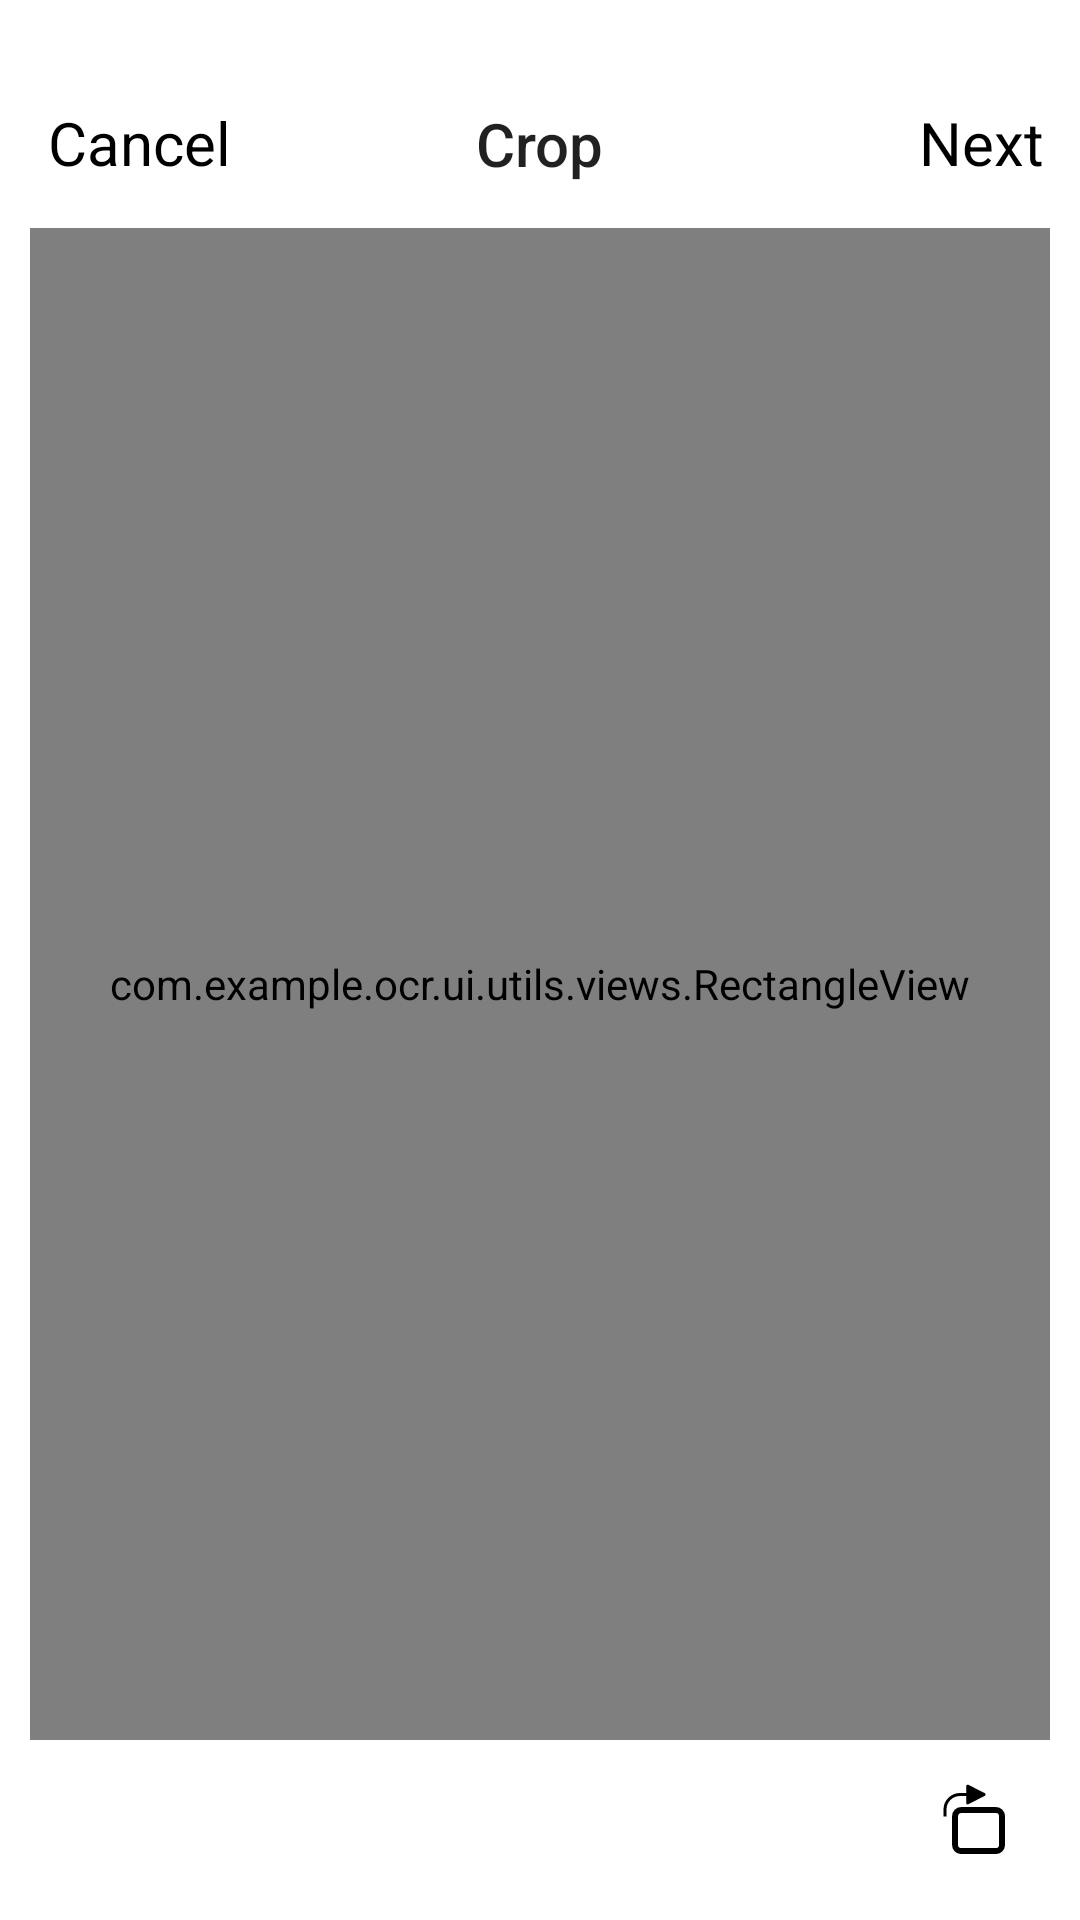

Write the Android layout XML for this screen, with the resource values it uses.
<!-- AndroidManifest.xml: application theme Theme.OCR -->
<!-- res/layout/fragment_crop.xml -->
<?xml version="1.0" encoding="utf-8"?>
<androidx.constraintlayout.widget.ConstraintLayout xmlns:android="http://schemas.android.com/apk/res/android"
    xmlns:app="http://schemas.android.com/apk/res-auto"
    xmlns:tools="http://schemas.android.com/tools"
    android:layout_width="match_parent"
    android:layout_height="match_parent"
    tools:context=".ui.main.CropFragment">
    
    <com.google.android.material.appbar.MaterialToolbar
        android:id="@+id/toolbar"
        android:layout_width="match_parent"
        android:layout_height="?actionBarSize"
        android:layout_marginTop="20dp"
        android:background="@color/white"
        app:layout_constraintEnd_toEndOf="parent"
        app:layout_constraintHorizontal_bias="0.5"
        app:layout_constraintStart_toStartOf="parent"
        app:layout_constraintTop_toTopOf="parent">

        <TextView
            android:id="@+id/toolbarTitle"
            android:layout_width="wrap_content"
            android:layout_height="wrap_content"
            android:layout_gravity="center"
            android:text="Crop"
            android:textAppearance="@style/TextAppearance.AppCompat.Title" />

        <TextView
            android:id="@+id/crop_done_btn"
            android:layout_width="wrap_content"
            android:layout_height="wrap_content"
            android:layout_gravity="end"
            android:layout_marginEnd="2dp"
            android:layout_marginBottom="5dp"
            android:gravity="bottom"
            android:minHeight="48dp"
            android:padding="10dp"
            android:text="Next"
            android:textColor="@drawable/btn_text_color_black"
            android:textSize="20sp" />

        <TextView
            android:id="@+id/crop_cancel_btn"
            android:layout_width="wrap_content"
            android:layout_height="wrap_content"
            android:layout_gravity="start"
            android:layout_marginBottom="5dp"
            android:gravity="bottom"
            android:minHeight="48dp"
            android:paddingVertical="10dp"
            android:text="Cancel"
            android:textColor="@drawable/btn_text_color_black"
            android:textSize="20sp" />
    </com.google.android.material.appbar.MaterialToolbar>

    <com.example.ocr.ui.utils.views.RectangleView
        android:id="@+id/imgView"
        android:layout_width="0dp"
        android:layout_height="0dp"
        android:layout_marginHorizontal="10dp"
        android:layout_marginBottom="60dp"
        app:layout_constraintBottom_toBottomOf="parent"
        app:layout_constraintEnd_toEndOf="parent"
        app:layout_constraintHorizontal_bias="0.5"
        app:layout_constraintStart_toStartOf="parent"
        app:layout_constraintTop_toBottomOf="@id/toolbar" />

    <ImageButton
        android:id="@+id/rotateImage"
        android:layout_width="wrap_content"
        android:layout_height="wrap_content"
        android:layout_margin="10dp"
        android:background="@color/transparent"
        android:contentDescription="Rotate this image by 90 degrees"
        android:minWidth="48dp"
        android:minHeight="48dp"
        android:src="@drawable/ic_rotate"
        app:layout_constraintBottom_toBottomOf="parent"
        app:layout_constraintEnd_toEndOf="parent" />
</androidx.constraintlayout.widget.ConstraintLayout>
<!-- resources referenced by this layout -->
<resources>
  <color name="transparent">#00FFFFFF</color>
  <color name="white">#FFFFFFFF</color>
  <!-- drawable btn_text_color_black (drawable) -->
  <?xml version="1.0" encoding="utf-8"?>
  <selector xmlns:android="http://schemas.android.com/apk/res/android">
      
      <item android:color="#000000" android:state_focused="true" android:state_pressed="false" />
  
      
      <item android:color="@color/text_selected" android:state_focused="true" android:state_pressed="true" />
  
      
      <item android:color="@color/text_selected" android:state_focused="false" android:state_pressed="true" />
  
      
      <item android:color="#000000" />
  </selector>
  <!-- drawable ic_rotate (drawable) -->
  <vector xmlns:android="http://schemas.android.com/apk/res/android"
      android:width="24dp"
      android:height="24dp"
      android:viewportWidth="24"
      android:viewportHeight="24">
      <path
          android:fillColor="#00000000"
          android:pathData="M6.353,9.352L18,9.352A2,2 0,0 1,20 11.352L20,21.004A2,2 0,0 1,18 23.004L6.353,23.004A2,2 0,0 1,4.353 21.004L4.353,11.352A2,2 0,0 1,6.353 9.352z"
          android:strokeWidth="2"
          android:strokeColor="@color/black" />
      <path
          android:fillColor="@color/black"
          android:pathData="M14.249,3.729C14.612,3.915 14.612,4.433 14.249,4.619L8.787,7.416C8.454,7.586 8.059,7.345 8.059,6.971L8.059,1.377C8.059,1.003 8.454,0.762 8.787,0.932L14.249,3.729Z" />
      <path
          android:fillColor="#00000000"
          android:pathData="M9.235,4.172H6C3.239,4.172 1,6.41 1,9.172V11.476"
          android:strokeWidth="1"
          android:strokeColor="@color/black" />
  </vector>
  <style name="Theme.OCR" parent="Theme.MaterialComponents.DayNight.NoActionBar">
          
          <item name="colorPrimary">@color/purple_500</item>
          <item name="colorPrimaryVariant">@color/purple_700</item>
          <item name="colorOnPrimary">@color/white</item>
          
          <item name="colorSecondary">@color/teal_200</item>
          <item name="colorSecondaryVariant">@color/teal_700</item>
          <item name="colorOnSecondary">@color/black</item>
          <item name="android:statusBarColor">@color/white</item>
          <item name="android:windowLightStatusBar">true</item>
          
      </style>
  <color name="text_selected">#66666262</color>
  <color name="black">#FF000000</color>
  <color name="purple_500">#FF6200EE</color>
  <color name="purple_700">#FF3700B3</color>
  <color name="teal_200">#FF03DAC5</color>
  <color name="teal_700">#FF018786</color>
</resources>
